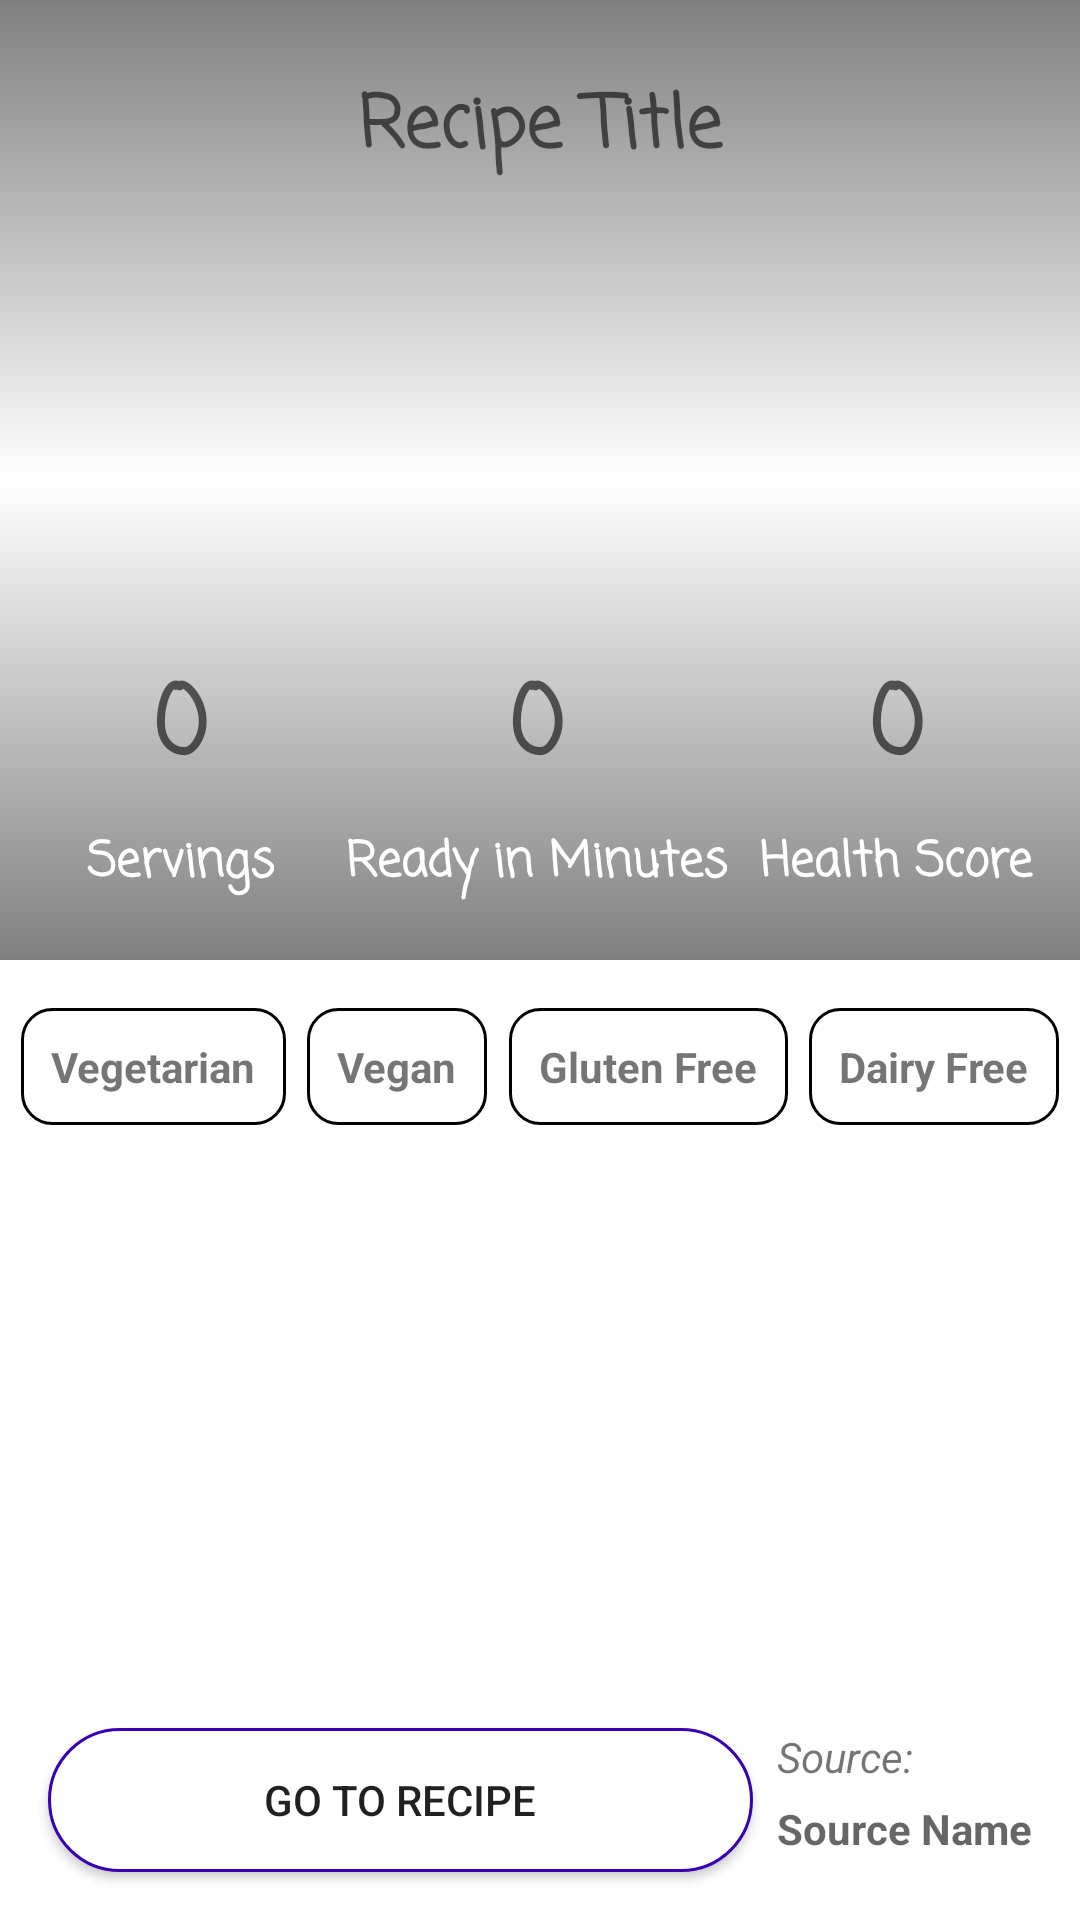

Layout XML and referenced resources for this Android screen:
<!-- AndroidManifest.xml: application theme Theme.MyRecipes -->
<!-- res/layout/fragment_online_recipe.xml -->
<?xml version="1.0" encoding="utf-8"?>
<androidx.constraintlayout.widget.ConstraintLayout xmlns:android="http://schemas.android.com/apk/res/android"
    xmlns:app="http://schemas.android.com/apk/res-auto"
    xmlns:tools="http://schemas.android.com/tools"
    android:layout_width="match_parent"
    android:layout_height="match_parent"
    tools:context=".ui.onlinerecipe.OnlineRecipeFragment">

    <TextView
        android:id="@+id/tv_recipe_vegan_tag"
        android:layout_width="wrap_content"
        android:layout_height="wrap_content"
        android:background="@drawable/custom_text_view"
        android:padding="10dp"
        android:text="Vegan"
        android:textStyle="bold"
        app:layout_constraintBottom_toBottomOf="@+id/tv_recipe_vegetarian_tag"
        app:layout_constraintEnd_toStartOf="@+id/tv_recipe_glutenfree_tag"
        app:layout_constraintHorizontal_bias="0.5"
        app:layout_constraintStart_toEndOf="@+id/tv_recipe_vegetarian_tag"
        app:layout_constraintTop_toTopOf="@+id/tv_recipe_vegetarian_tag" />

    <TextView
        android:id="@+id/tv_recipe_dairyfree_tag"
        android:layout_width="wrap_content"
        android:layout_height="wrap_content"
        android:background="@drawable/custom_text_view"
        android:padding="10dp"
        android:text="Dairy Free"
        android:textStyle="bold"
        app:layout_constraintBottom_toBottomOf="@+id/tv_recipe_glutenfree_tag"
        app:layout_constraintEnd_toEndOf="parent"
        app:layout_constraintHorizontal_bias="0.5"
        app:layout_constraintStart_toEndOf="@+id/tv_recipe_glutenfree_tag"
        app:layout_constraintTop_toTopOf="@+id/tv_recipe_glutenfree_tag"
        app:layout_constraintVertical_bias="0.0" />

    <TextView
        android:id="@+id/tv_recipe_vegetarian_tag"
        android:layout_width="wrap_content"
        android:layout_height="wrap_content"
        android:layout_marginTop="16dp"
        android:background="@drawable/custom_text_view"
        android:padding="10dp"
        android:text="Vegetarian"
        android:textStyle="bold"
        app:layout_constraintEnd_toStartOf="@+id/tv_recipe_vegan_tag"
        app:layout_constraintHorizontal_bias="0.5"
        app:layout_constraintHorizontal_chainStyle="spread"
        app:layout_constraintStart_toStartOf="parent"
        app:layout_constraintTop_toTopOf="@+id/guideline4" />

    <ScrollView
        android:id="@+id/scrollView"
        android:layout_width="0dp"
        android:layout_height="0dp"
        android:background="#fff"
        android:layout_marginStart="16dp"
        android:layout_marginTop="16dp"
        android:layout_marginEnd="16dp"
        android:layout_marginBottom="16dp"
        app:layout_constraintBottom_toTopOf="@+id/btn_go_to_recipe"
        app:layout_constraintEnd_toEndOf="parent"
        app:layout_constraintHorizontal_bias="1.0"
        app:layout_constraintStart_toStartOf="parent"
        app:layout_constraintTop_toBottomOf="@+id/tv_recipe_vegetarian_tag">


        <LinearLayout
            android:id="@+id/ll_ingredients"
            android:layout_width="match_parent"
            android:layout_height="wrap_content"
            android:orientation="vertical"
            android:padding="8dp" />

    </ScrollView>


    <TextView
        android:id="@+id/tv_recipe_glutenfree_tag"
        android:layout_width="wrap_content"
        android:layout_height="wrap_content"
        android:background="@drawable/custom_text_view"
        android:padding="10dp"
        android:text="Gluten Free"
        android:textStyle="bold"
        app:layout_constraintBottom_toBottomOf="@+id/tv_recipe_vegan_tag"
        app:layout_constraintEnd_toStartOf="@+id/tv_recipe_dairyfree_tag"
        app:layout_constraintHorizontal_bias="0.5"
        app:layout_constraintStart_toEndOf="@+id/tv_recipe_vegan_tag"
        app:layout_constraintTop_toTopOf="@+id/tv_recipe_vegan_tag" />

    <TextView
        android:id="@+id/tv_recipe_source_tag"
        android:layout_width="0dp"
        android:layout_height="wrap_content"
        android:layout_marginStart="8dp"
        android:text="Source:"
        android:textStyle="italic"
        app:layout_constraintEnd_toEndOf="parent"
        app:layout_constraintStart_toEndOf="@+id/btn_go_to_recipe"
        app:layout_constraintTop_toTopOf="@+id/btn_go_to_recipe" />

    <TextView
        android:id="@+id/tv_recipe_source_name"
        android:layout_width="wrap_content"
        android:layout_height="wrap_content"
        android:layout_marginEnd="16dp"
        android:hint="Source Name"
        android:textStyle="bold"
        app:layout_constraintBottom_toBottomOf="@+id/btn_go_to_recipe"
        app:layout_constraintEnd_toEndOf="parent"
        app:layout_constraintTop_toBottomOf="@+id/tv_recipe_source_tag" />

    <android.widget.Button
        android:id="@+id/btn_go_to_recipe"
        android:layout_width="0dp"
        android:layout_height="wrap_content"
        android:layout_marginStart="16dp"
        android:layout_marginEnd="8dp"
        android:layout_marginBottom="16dp"
        android:background="@drawable/custom_button"
        android:text="Go to Recipe"
        app:layout_constraintBottom_toBottomOf="parent"
        app:layout_constraintEnd_toStartOf="@+id/tv_recipe_source_name"
        app:layout_constraintStart_toStartOf="parent" />

    <androidx.constraintlayout.widget.Guideline
        android:id="@+id/guideline4"
        android:layout_width="wrap_content"
        android:layout_height="wrap_content"
        android:orientation="horizontal"
        app:layout_constraintGuide_percent="0.5" />

    <androidx.constraintlayout.widget.ConstraintLayout
        android:id="@+id/cl_recipe_info"
        android:layout_width="match_parent"
        android:layout_height="0dp"
        app:layout_constraintBottom_toTopOf="@+id/guideline4"
        app:layout_constraintEnd_toEndOf="parent"
        app:layout_constraintHorizontal_bias="0.0"
        app:layout_constraintStart_toStartOf="parent"
        app:layout_constraintTop_toTopOf="parent"
        app:layout_constraintVertical_bias="0.0">


        <androidx.constraintlayout.widget.Guideline
            android:id="@+id/guideline7"
            android:layout_width="wrap_content"
            android:layout_height="wrap_content"
            android:orientation="vertical"
            app:layout_constraintGuide_percent="0.333333333" />

        <androidx.constraintlayout.widget.Guideline
            android:id="@+id/guideline8"
            android:layout_width="wrap_content"
            android:layout_height="wrap_content"
            android:orientation="vertical"
            app:layout_constraintGuide_percent="0.66" />

        <FrameLayout
            android:id="@+id/fl_recipe_background_gradient"
            android:layout_width="match_parent"
            android:layout_height="match_parent"
            android:alpha="0.5"
            android:background="@drawable/gradient"
            app:layout_constraintBottom_toBottomOf="parent"
            app:layout_constraintEnd_toEndOf="parent"
            app:layout_constraintHorizontal_bias="0.0"
            app:layout_constraintStart_toStartOf="parent"
            app:layout_constraintTop_toTopOf="parent" />

        <TextView
            android:id="@+id/tv_recipe_title"
            android:layout_width="0dp"
            android:layout_height="wrap_content"
            android:layout_marginStart="16dp"
            android:layout_marginTop="16dp"
            android:layout_marginEnd="16dp"
            android:gravity="center"
            android:hint="@string/hint_recipe_title"
            android:padding="8dp"
            android:fontFamily="casual"
            android:textColor="@color/white"
            android:textSize="24sp"
            android:textStyle="bold"
            app:layout_constraintEnd_toEndOf="parent"
            app:layout_constraintStart_toStartOf="parent"
            app:layout_constraintTop_toTopOf="parent" />

        <androidx.constraintlayout.widget.Guideline
            android:id="@+id/guideline2"
            android:layout_width="wrap_content"
            android:layout_height="wrap_content"
            android:orientation="horizontal"
            app:layout_constraintGuide_percent="0.7" />

        <TextView
            android:id="@+id/tv_recipe_ready_in_minutes_value"
            style="@style/RecipeTextViewValue"
            android:layout_width="wrap_content"
            android:layout_height="wrap_content"
            android:hint="0"
            app:layout_constraintBottom_toTopOf="@+id/tv_recipe_ready_in_minutes_title"
            app:layout_constraintEnd_toStartOf="@+id/guideline8"
            app:layout_constraintStart_toStartOf="@+id/guideline7" />

        <TextView
            android:id="@+id/tv_recipe_ready_in_minutes_title"
            style="@style/RecipeTextViewTitle"
            android:layout_width="wrap_content"
            android:layout_height="wrap_content"
            android:layout_marginBottom="16dp"
            android:text="Ready in Minutes"
            app:layout_constraintBottom_toBottomOf="parent"
            app:layout_constraintEnd_toStartOf="@+id/guideline8"
            app:layout_constraintStart_toStartOf="@+id/guideline7" />

        <TextView
            android:id="@+id/tv_recipe_servings_value"
            style="@style/RecipeTextViewValue"
            android:layout_width="wrap_content"
            android:layout_height="wrap_content"
            android:hint="0"
            app:layout_constraintBottom_toTopOf="@+id/tv_recipe_servings_title"
            app:layout_constraintEnd_toStartOf="@+id/guideline7"
            app:layout_constraintStart_toStartOf="parent" />

        <TextView
            android:id="@+id/tv_recipe_servings_title"
            style="@style/RecipeTextViewTitle"
            android:layout_width="wrap_content"
            android:layout_height="wrap_content"
            android:layout_marginBottom="16dp"
            android:elevation="10dp"
            android:text="Servings"
            app:layout_constraintBottom_toBottomOf="parent"
            app:layout_constraintEnd_toStartOf="@+id/guideline7"
            app:layout_constraintStart_toStartOf="parent" />

        <TextView
            android:id="@+id/tv_recipe_health_score_title"
            style="@style/RecipeTextViewTitle"
            android:layout_width="wrap_content"
            android:layout_height="wrap_content"
            android:layout_marginBottom="16dp"
            android:text="Health Score"
            app:layout_constraintBottom_toBottomOf="parent"
            app:layout_constraintEnd_toEndOf="parent"
            app:layout_constraintStart_toStartOf="@+id/guideline8" />

        <TextView
            android:id="@+id/tv_recipe_health_score_value"
            style="@style/RecipeTextViewValue"
            android:layout_width="wrap_content"
            android:layout_height="wrap_content"
            android:hint="0"
            app:layout_constraintBottom_toTopOf="@+id/tv_recipe_health_score_title"
            app:layout_constraintEnd_toEndOf="parent"
            app:layout_constraintStart_toStartOf="@+id/guideline8" />


    </androidx.constraintlayout.widget.ConstraintLayout>

</androidx.constraintlayout.widget.ConstraintLayout>
<!-- resources referenced by this layout -->
<resources>
  <!-- drawable custom_button (drawable-v24) -->
  <?xml version="1.0" encoding="utf-8"?>
  <selector xmlns:android="http://schemas.android.com/apk/res/android">
      <item android:state_enabled="true" android:state_pressed="true">
          <shape android:shape="rectangle">
              <corners android:radius="100dp" />
              <stroke android:width="1dp" android:color="@color/purple_700" />
              <solid android:color="#878787"/>
          </shape>
      </item>
  
      <item android:state_enabled="true">
          <shape android:shape="rectangle">
              <corners android:radius="100dp" />
              <stroke android:width="1dp" android:color="@color/purple_700" />
              <solid android:color="@color/white"/>
          </shape>
      </item>
  </selector>
  <!-- drawable custom_text_view (drawable-v24) -->
  <?xml version="1.0" encoding="utf-8"?>
  <selector xmlns:android="http://schemas.android.com/apk/res/android">
      <item android:state_enabled="true">
          <shape android:shape="rectangle">
              <corners android:radius="10dp"/>
              <stroke android:color="#000000" android:width="1dp"/>
          </shape>
      </item>
  </selector>
  <!-- drawable gradient (drawable-v24) -->
  <?xml version="1.0" encoding="utf-8"?>
  <shape xmlns:android="http://schemas.android.com/apk/res/android">
  <gradient
      android:startColor="#000"
      android:centerColor="#00FFFFFF"
      android:endColor="#000000"
      android:angle="90"
      />
  </shape>
  <string name="hint_recipe_title">Recipe Title</string>
  <style name="RecipeTextViewTitle">
          <item name="android:layout_gravity">center|top</item>
          <item name="android:gravity">center</item>
          <item name="android:padding">4dp</item>
          <item name="android:textSize">16sp</item>
          <item name="android:textStyle">bold</item>
          <item name="android:textColor">#fff</item>
          <item name="android:fontFamily">casual</item>
      </style>
  <style name="RecipeTextViewValue">
          <item name="android:layout_gravity">center</item>
          <item name="android:layout_marginTop">8dp</item>
          <item name="android:padding">4dp</item>
          <item name="android:textSize">32sp</item>
          <item name="android:textStyle">bold</item>
          <item name="android:textColor">#fff</item>
          <item name="android:fontFamily">casual</item>
      </style>
  <style name="Theme.MyRecipes" parent="Theme.MaterialComponents.DayNight.DarkActionBar">
          
          <item name="colorPrimary">@color/purple_500</item>
          <item name="colorPrimaryVariant">@color/purple_700</item>
          <item name="colorOnPrimary">@color/white</item>
          
          <item name="colorSecondary">@color/teal_200</item>
          <item name="colorSecondaryVariant">@color/teal_700</item>
          <item name="colorOnSecondary">@color/black</item>
          
          <item name="android:statusBarColor" tools:targetApi="l">?attr/colorPrimaryVariant</item>
          
      </style>
  <!-- not gathered from this repository: default colours our renderer supplied (Android Studio template values) -->
  <color name="purple_500">#FF6200EE</color>
  <color name="purple_700">#FF3700B3</color>
  <color name="teal_200">#FF03DAC5</color>
  <color name="teal_700">#FF018786</color>
  <color name="black">#FF000000</color>
  <color name="white">#FFFFFFFF</color>
</resources>
